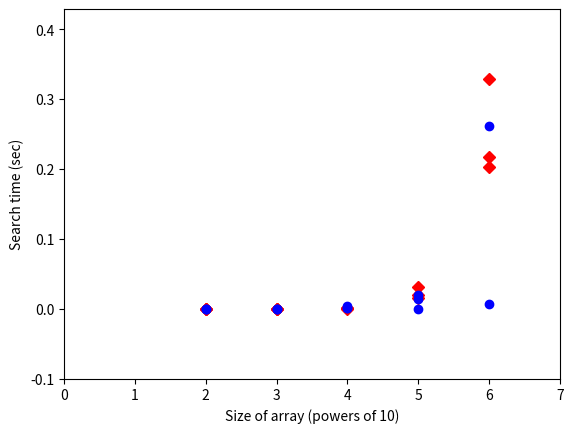

Recreate this plot in Python. (Note: this script raises an exception after producing the figure.)
from __future__ import print_function
import random
import timeit
import matplotlib.pyplot as plt
def sequential_search(arr, x):
    i = 0
    while i < len(arr):
        if arr[i] == x:
            return i
        i += 1
    return -1
def binary_search(arr, x):
    l, r = 0, len(arr) - 1
    while l <= r:
        m = (l + r)
        if x > arr[m]:
            l = m + 1
        elif x < arr[m]:
            r = m - 1
        else:
            return m
    return -1
def wrapper(func, *args, **kwargs):
    def wrapped():
        return func(*args, **kwargs)
    return wrapped
print("\nSEQUENTIAL SEARCH VS BINARY SEARCH")
list_results = []
timeit_loops = 10
for i in range(2, 7):
    n = 10 ** i
    tup_num = tuple(range(n))
    print("\nARRAY SIZE = %s (10^%s)" % (n, i))
    for trial in range(1, 4):
        r = random.randint(0, n - 1)
        print("\nTRIAL %s" % trial)
        print("Random generated value:", r)
        print("Running SEQ SEARCH...", end="")
        wrapped = wrapper(sequential_search, tup_num, r)
        seq_time = timeit.timeit(wrapped, number=timeit_loops)
        print("DONE!")
        print("Total time for %s searches: %s seconds." % (timeit_loops, seq_time))
        print("Running BIN SEARCH...", end="")
        wrapped = wrapper(binary_search, tup_num, r)
        bin_time = timeit.timeit(wrapped, number=timeit_loops)
        print("DONE!")
        print("Total time for %s searches: %s seconds." % (timeit_loops, bin_time))
        list_results.append({'power': i, 'trial': trial, 'tup_size': n,
                             'rand': r, 'seq_time': seq_time, 'bin_time': bin_time,
                             'timeit_loops': timeit_loops})
print("\nTo end program, close the graph window.\n")
lst_xcoordseq = [entry['power'] for entry in list_results]
lst_ycoordseq = [entry['seq_time'] for entry in list_results]
lst_xcoordbin = [entry['power'] for entry in list_results]
lst_ycoordbin = [entry['bin_time'] for entry in list_results]
plt.plot(lst_xcoordseq, lst_ycoordseq, 'rD', label='Seq Search')
plt.plot(lst_xcoordbin, lst_ycoordbin, 'bo', label='Bin Search')
ymax = max(lst_ycoordseq)
plt.axis([0, 7, -0.1, ymax + 0.1])
plt.xlabel('Size of array (powers of 10)')
plt.ylabel('Search time (sec)')
fig = plt.gcf()
fig.canvas.set_window_title('Math Woods - Sequential vs. Binary Search')
plt.grid(True)
plt.legend(loc='upper left', numpoints=1)
plt.show()
